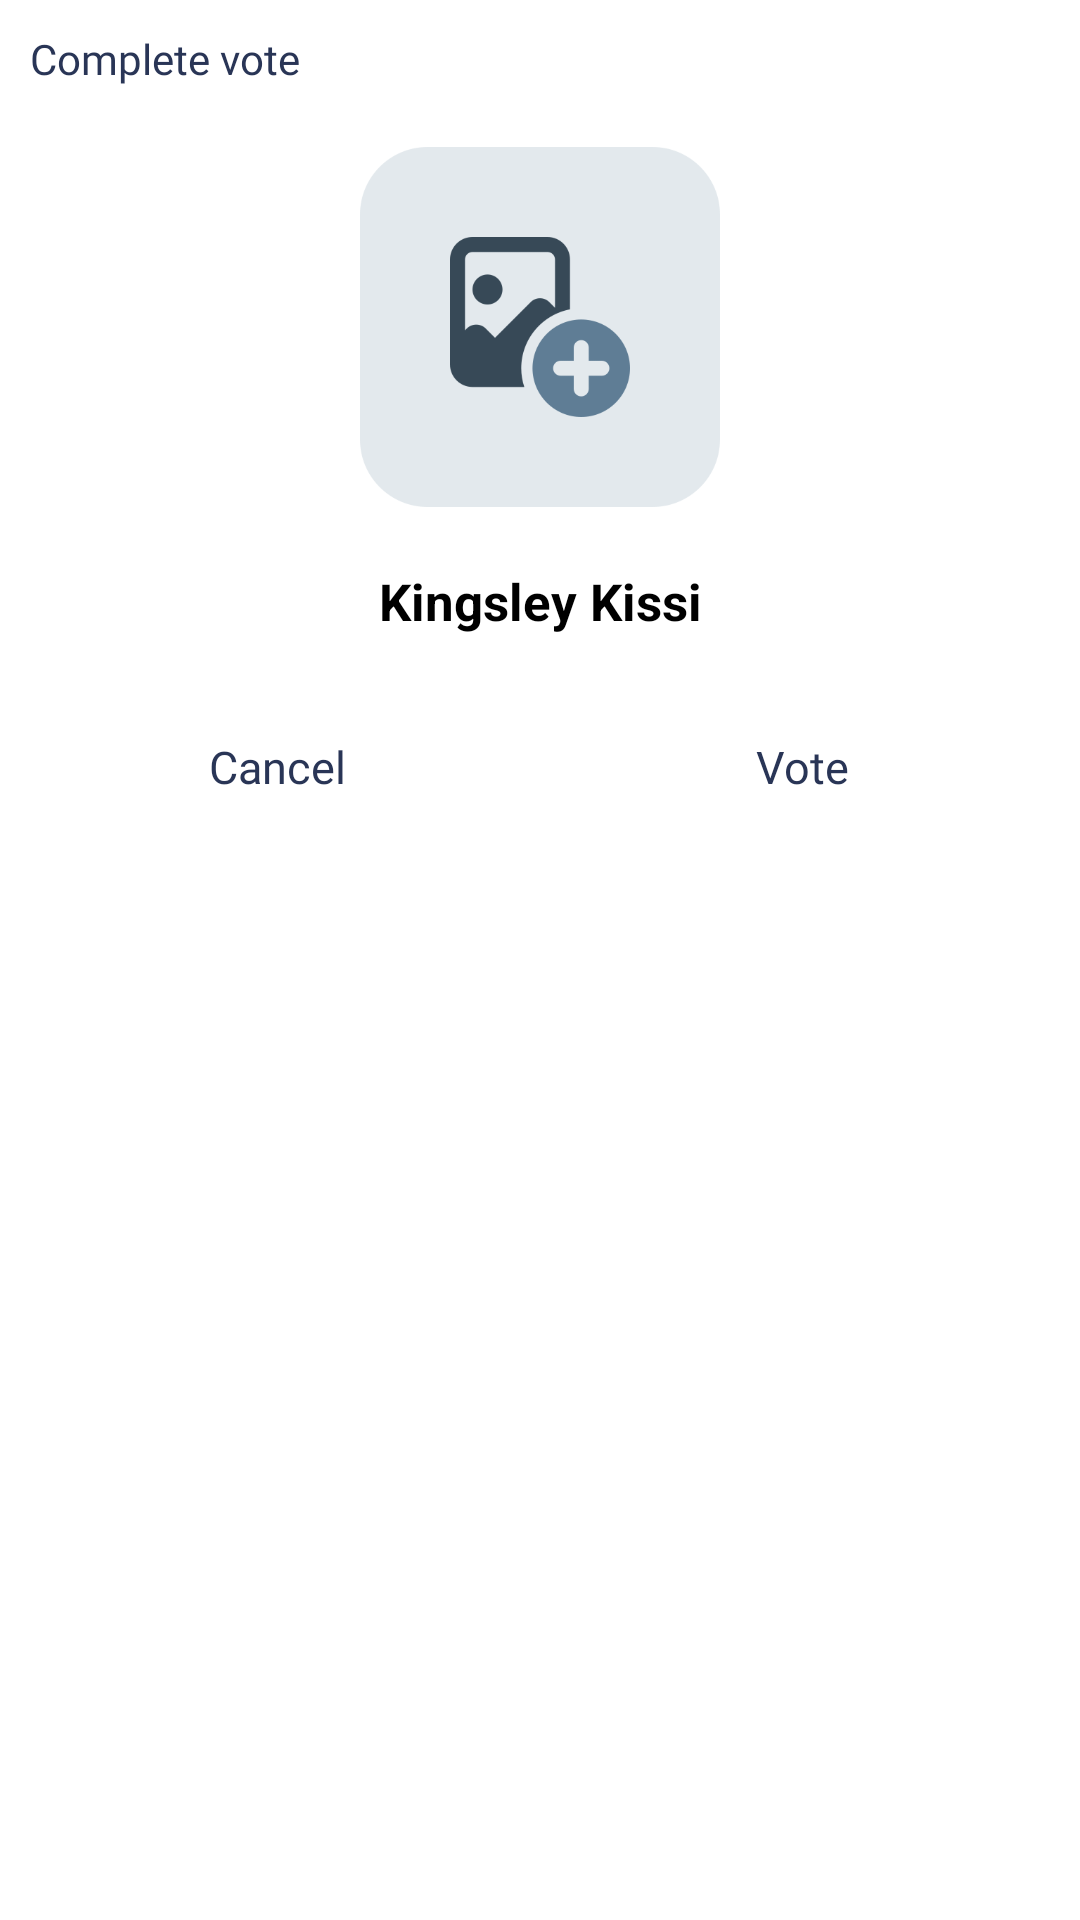

Here is an Android app screen rendered from its layout file. Give the layout XML and the strings, colors and styles it references.
<!-- AndroidManifest.xml: application theme AppTheme -->
<!-- res/layout/complete_option_vote_dialog.xml -->
<?xml version="1.0" encoding="utf-8"?>
<LinearLayout xmlns:android="http://schemas.android.com/apk/res/android"
    android:layout_width="wrap_content"
    android:layout_height="wrap_content"
    xmlns:app="http://schemas.android.com/apk/res-auto"
    android:background="@color/white"
    android:orientation="vertical"
    android:paddingBottom="10dp">

    <TextView
        android:layout_width="350dp"
        android:layout_height="wrap_content"
        android:padding="10dp"
        android:background="@drawable/view_real_underline"
        android:text="Complete vote"
        android:fontFamily="@font/armata"
        android:textColor="@color/colorAccent"/>

    <androidx.cardview.widget.CardView
        android:layout_width="wrap_content"
        android:layout_height="wrap_content"
        android:orientation="vertical"
        app:cardCornerRadius="20dp"
        app:cardElevation="0dp"
        android:layout_gravity="center_horizontal"
        android:layout_marginTop="10dp">
        <ImageView
            android:id="@+id/c_option_image"
            android:clickable="true"
            android:layout_width="120dp"
            android:layout_height="120dp"
            android:src="@drawable/frame"/>
    </androidx.cardview.widget.CardView>


    <LinearLayout
        android:layout_width="match_parent"
        android:layout_height="wrap_content"
        android:orientation="vertical"
        android:layout_marginTop="10dp"
        android:paddingHorizontal="15dp">
        <LinearLayout
            android:layout_width="match_parent"
            android:layout_height="wrap_content"
            android:orientation="vertical"
            android:layout_marginTop="10dp">

            <TextView
                android:id="@+id/c_txt_option_name"
                android:layout_width="match_parent"
                android:layout_height="wrap_content"
                android:textStyle="bold"
                android:textAlignment="center"
                android:text="Kingsley Kissi"
                android:textColor="@color/real_black"
                android:textSize="17dp"/>

        </LinearLayout>

    </LinearLayout>

    <LinearLayout
        android:layout_width="match_parent"
        android:layout_height="wrap_content"
        android:orientation="horizontal"
        android:layout_marginTop="20dp"
        android:paddingHorizontal="10dp"
        android:weightSum="2">
        <Button
            android:id="@+id/cancel"
            android:layout_width="0dp"
            android:layout_weight="1"
            android:layout_height="wrap_content"
            android:fontFamily="@font/armata"
            android:text="Cancel"
            android:layout_marginRight="5dp"
            android:foreground="?attr/selectableItemBackground"
            android:clickable="true"
            android:textAlignment="center"
            android:textAllCaps="false"
            android:textColor="@color/colorAccent"
            android:textSize="15dp"
            style="?android:attr/borderlessButtonStyle"/>
        <Button
            android:id="@+id/select"
            android:layout_width="0dp"
            android:layout_weight="1"
            android:layout_height="wrap_content"
            android:fontFamily="@font/armata"
            android:text="Vote"
            android:layout_marginLeft="5dp"
            android:foreground="?attr/selectableItemBackground"
            android:clickable="true"
            android:textAlignment="center"
            android:textAllCaps="false"
            android:textColor="@color/colorAccent"
            android:layout_gravity="right"
            android:textSize="15dp"
            style="?android:attr/borderlessButtonStyle"/>
    </LinearLayout>
    <pl.droidsonroids.gif.GifImageView
        android:id="@+id/loading_add_option"
        android:layout_width="50dp"
        android:layout_height="50dp"
        android:src="@drawable/loading"
        android:layout_marginTop="10dp"
        android:layout_gravity="center_horizontal"
        android:layout_centerInParent="true"
        android:visibility="gone"/>
</LinearLayout>
<!-- resources referenced by this layout -->
<resources>
  <color name="colorAccent">#293556</color>
  <color name="real_black">#000000</color>
  <color name="white">#FFFFFF</color>
  <!-- drawable frame: png bitmap (drawable-v24, 15962 bytes) -->
  <!-- drawable loading: gif bitmap (drawable-v24, 127393 bytes) -->
  <style name="AppTheme" parent="Theme.AppCompat.Light.NoActionBar">
          
          <item name="android:windowLightStatusBar">true</item>
          <item name="colorPrimary">@color/white</item>
          <item name="colorPrimaryDark">@color/white</item>
          <item name="colorAccent">@color/colorAccent</item>
          <item name="colorControlHighlight">@color/white</item>
      </style>
</resources>
